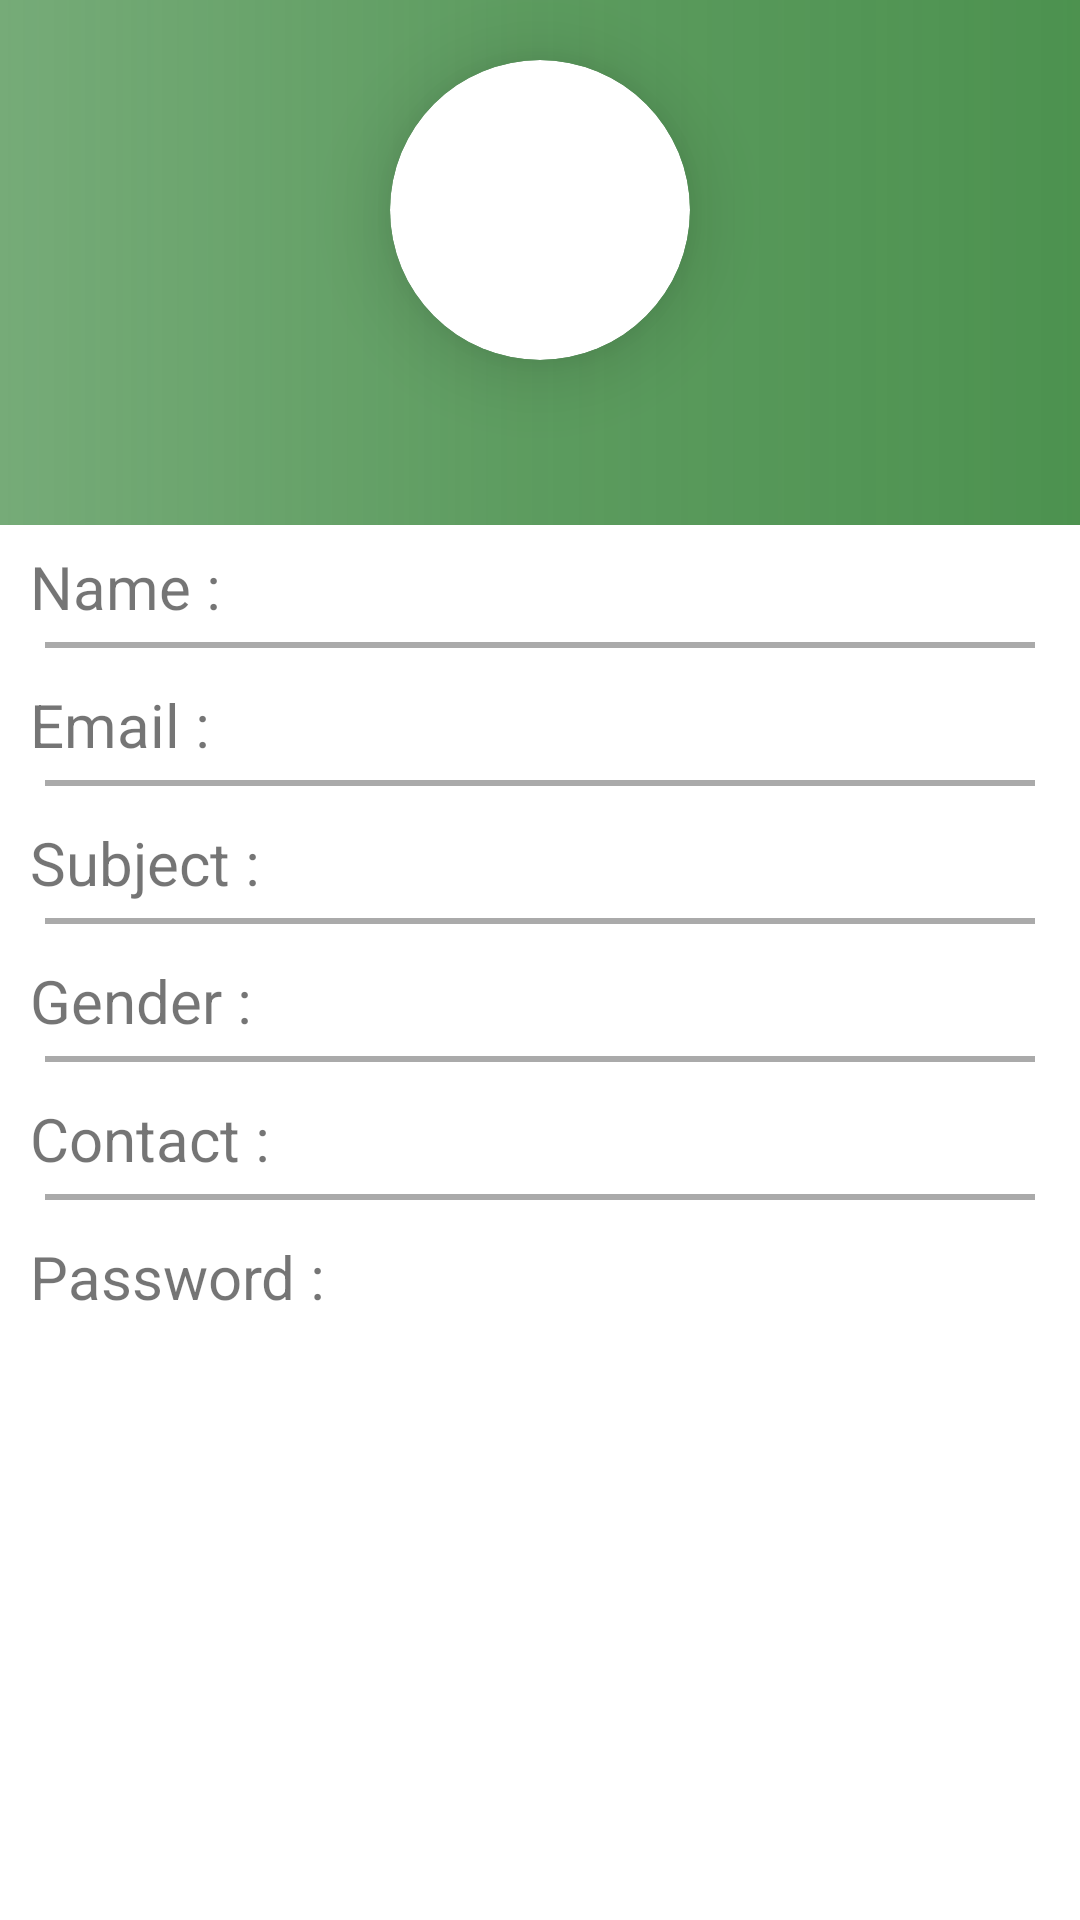

Write the Android layout XML for this screen, with the resource values it uses.
<!-- AndroidManifest.xml: application theme Theme.FecultyPannel -->
<!-- res/layout/activity_feculty_profile.xml -->
<?xml version="1.0" encoding="utf-8"?>
<LinearLayout xmlns:android="http://schemas.android.com/apk/res/android"
    xmlns:app="http://schemas.android.com/apk/res-auto"
    xmlns:tools="http://schemas.android.com/tools"
    android:layout_width="match_parent"
    android:layout_height="match_parent"
    android:orientation="vertical"
    tools:context=".FecultyProfileActivity">

    <LinearLayout
        android:id="@+id/profile_linear"
        android:layout_width="match_parent"
        android:layout_height="175dp"
        android:background="@drawable/gradiant"
        android:orientation="vertical">

        <androidx.cardview.widget.CardView
            android:id="@+id/login_logo"
            android:layout_width="100dp"
            android:layout_height="100dp"
            android:layout_gravity="center"
            android:layout_marginTop="20dp"
            app:cardCornerRadius="50dp"
            app:cardElevation="15dp">

            <ImageView
                android:id="@+id/iv_logo"
                android:layout_width="match_parent"
                android:layout_height="match_parent"
                android:scaleType="centerCrop" />

        </androidx.cardview.widget.CardView>

        <TextView
            android:id="@+id/uper_feculty_name"
            android:layout_width="match_parent"
            android:layout_height="wrap_content"
            android:layout_marginTop="15dp"
            android:gravity="center"
            android:textColor="@color/white"
            android:textSize="20dp" />
    </LinearLayout>


    <androidx.core.widget.NestedScrollView
        android:layout_width="match_parent"
        android:layout_height="match_parent"
        android:paddingHorizontal="10dp">

        <LinearLayout
            android:layout_width="match_parent"
            android:layout_height="match_parent"
            android:orientation="vertical">

            <LinearLayout
                android:layout_width="match_parent"
                android:layout_height="wrap_content"
                android:orientation="horizontal">

                <TextView
                    android:id="@+id/lable_name"
                    android:layout_width="match_parent"
                    android:layout_height="wrap_content"
                    android:layout_marginTop="7dp"
                    android:layout_weight="1"
                    android:text="Name : "
                    android:textSize="20dp" />

                <TextView
                    android:id="@+id/tv_feculty_name"
                    android:layout_width="match_parent"
                    android:layout_height="wrap_content"
                    android:layout_weight="1"
                    android:textColor="@color/black"
                    android:textSize="20dp" />
            </LinearLayout>

            <LinearLayout
                android:layout_width="match_parent"
                android:layout_height="2dp"
                android:layout_margin="5dp"
                android:background="@android:color/darker_gray" />

            <LinearLayout
                android:layout_width="match_parent"
                android:layout_height="wrap_content"
                android:orientation="horizontal">

                <TextView
                    android:id="@+id/lable_email"
                    android:layout_width="match_parent"
                    android:layout_height="wrap_content"
                    android:layout_marginTop="7dp"
                    android:layout_weight="1"
                    android:text="Email : "
                    android:textSize="20dp" />

                <TextView
                    android:id="@+id/tv_feculty_email"
                    android:layout_width="match_parent"
                    android:layout_height="wrap_content"
                    android:layout_weight="1"
                    android:textColor="@color/black"
                    android:textSize="20dp" />
            </LinearLayout>

            <LinearLayout
                android:layout_width="match_parent"
                android:layout_height="2dp"
                android:layout_margin="5dp"
                android:background="@android:color/darker_gray" />

            <LinearLayout
                android:layout_width="match_parent"
                android:layout_height="wrap_content"
                android:orientation="horizontal">

                <TextView
                    android:id="@+id/lable_sub"
                    android:layout_width="match_parent"
                    android:layout_height="wrap_content"
                    android:layout_marginTop="7dp"
                    android:layout_weight="1"
                    android:text="Subject : "
                    android:textSize="20dp" />

                <TextView
                    android:id="@+id/tv_feculty_sub"
                    android:layout_width="match_parent"
                    android:layout_height="wrap_content"
                    android:layout_weight="1"
                    android:textColor="@color/black"
                    android:textSize="20dp" />
            </LinearLayout>

            <LinearLayout
                android:layout_width="match_parent"
                android:layout_height="2dp"
                android:layout_margin="5dp"
                android:background="@android:color/darker_gray" />

            <LinearLayout
                android:layout_width="match_parent"
                android:layout_height="wrap_content"
                android:orientation="horizontal">

                <TextView
                    android:id="@+id/lable_gender"
                    android:layout_width="match_parent"
                    android:layout_height="wrap_content"
                    android:layout_marginTop="7dp"
                    android:layout_weight="1"
                    android:text="Gender : "
                    android:textSize="20dp" />

                <TextView
                    android:id="@+id/tv_feculty_gender"
                    android:layout_width="match_parent"
                    android:layout_height="wrap_content"
                    android:layout_weight="1"
                    android:textColor="@color/black"
                    android:textSize="20dp" />
            </LinearLayout>

            <LinearLayout
                android:layout_width="match_parent"
                android:layout_height="2dp"
                android:layout_margin="5dp"
                android:background="@android:color/darker_gray" />

            <LinearLayout
                android:layout_width="match_parent"
                android:layout_height="wrap_content"
                android:orientation="horizontal">

                <TextView
                    android:id="@+id/lable_feculty_contact"
                    android:layout_width="match_parent"
                    android:layout_height="wrap_content"
                    android:layout_marginTop="7dp"
                    android:layout_weight="1"
                    android:text="Contact : "
                    android:textSize="20dp" />

                <TextView
                    android:id="@+id/tv_feculty_contact"
                    android:layout_width="match_parent"
                    android:layout_height="wrap_content"
                    android:layout_weight="1"
                    android:textColor="@color/black"
                    android:textSize="20dp" />
            </LinearLayout>

            <LinearLayout
                android:layout_width="match_parent"
                android:layout_height="2dp"
                android:layout_margin="5dp"
                android:background="@android:color/darker_gray" />

            <LinearLayout
                android:layout_width="match_parent"
                android:layout_height="wrap_content"
                android:orientation="horizontal">

                <TextView
                    android:id="@+id/lable_password"
                    android:layout_width="match_parent"
                    android:layout_height="wrap_content"
                    android:layout_marginTop="7dp"
                    android:layout_weight="1"
                    android:text="Password : "
                    android:textSize="20dp" />

                <TextView
                    android:id="@+id/tv_password"
                    android:layout_width="match_parent"
                    android:layout_height="wrap_content"
                    android:layout_weight="1"
                    android:textColor="@color/black"
                    android:textSize="20dp" />
            </LinearLayout>

        </LinearLayout>

    </androidx.core.widget.NestedScrollView>

</LinearLayout>
<!-- resources referenced by this layout -->
<resources>
  <color name="black">#FF000000</color>
  <color name="white">#FFFFFFFF</color>
  <!-- drawable gradiant (drawable) -->
  <?xml version="1.0" encoding="utf-8"?>
  <shape xmlns:android="http://schemas.android.com/apk/res/android">
  
      <gradient android:startColor="#BA438C46"
          android:endColor="@color/pista"
          android:centerColor="#DD438C46"/>
  
  </shape>
  <style name="Theme.FecultyPannel" parent="Theme.MaterialComponents.DayNight.DarkActionBar">
          
          <item name="colorPrimary">#F2438C46</item>
          <item name="colorPrimaryVariant">#F229612C</item>
          <item name="colorOnPrimary">@color/white</item>
          
          <item name="colorSecondary">@color/pista</item>
          <item name="colorSecondaryVariant">@color/teal_700</item>
          <item name="colorOnSecondary">@color/black</item>
          
          <item name="android:statusBarColor" tools:targetApi="l">?attr/colorPrimaryVariant</item>
          
          <item name="colorControlNormal">@color/white</item>
      </style>
  <color name="pista">#F2438C46</color>
  <color name="teal_700">#FF018786</color>
</resources>
